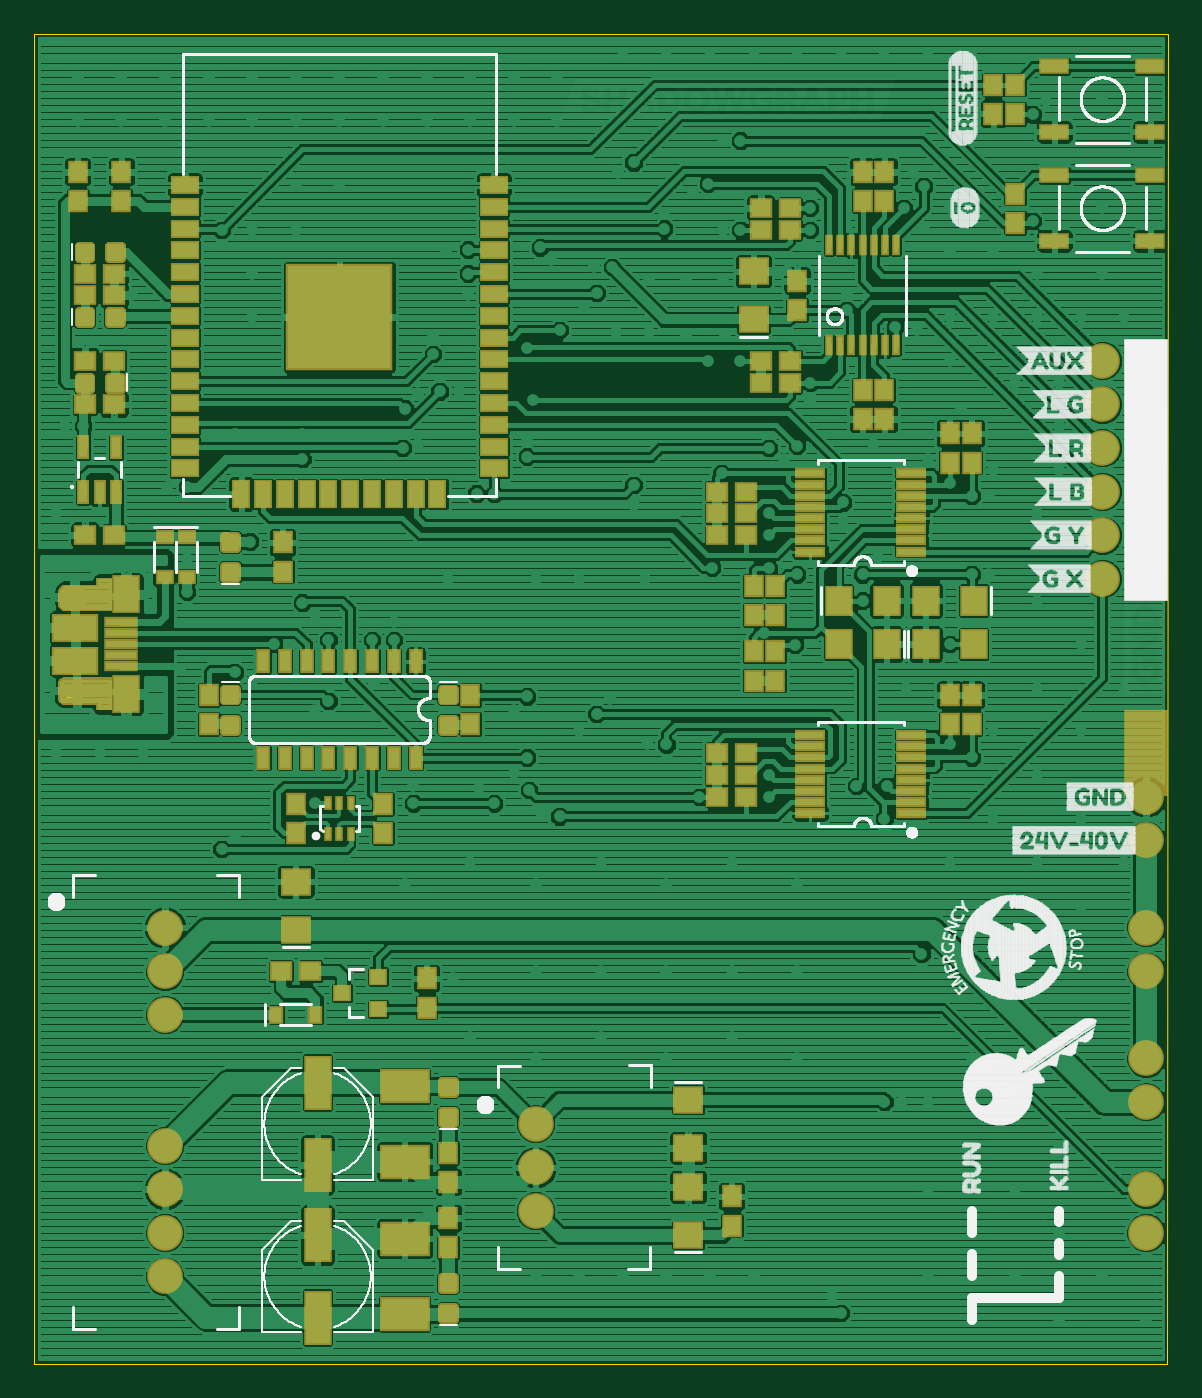
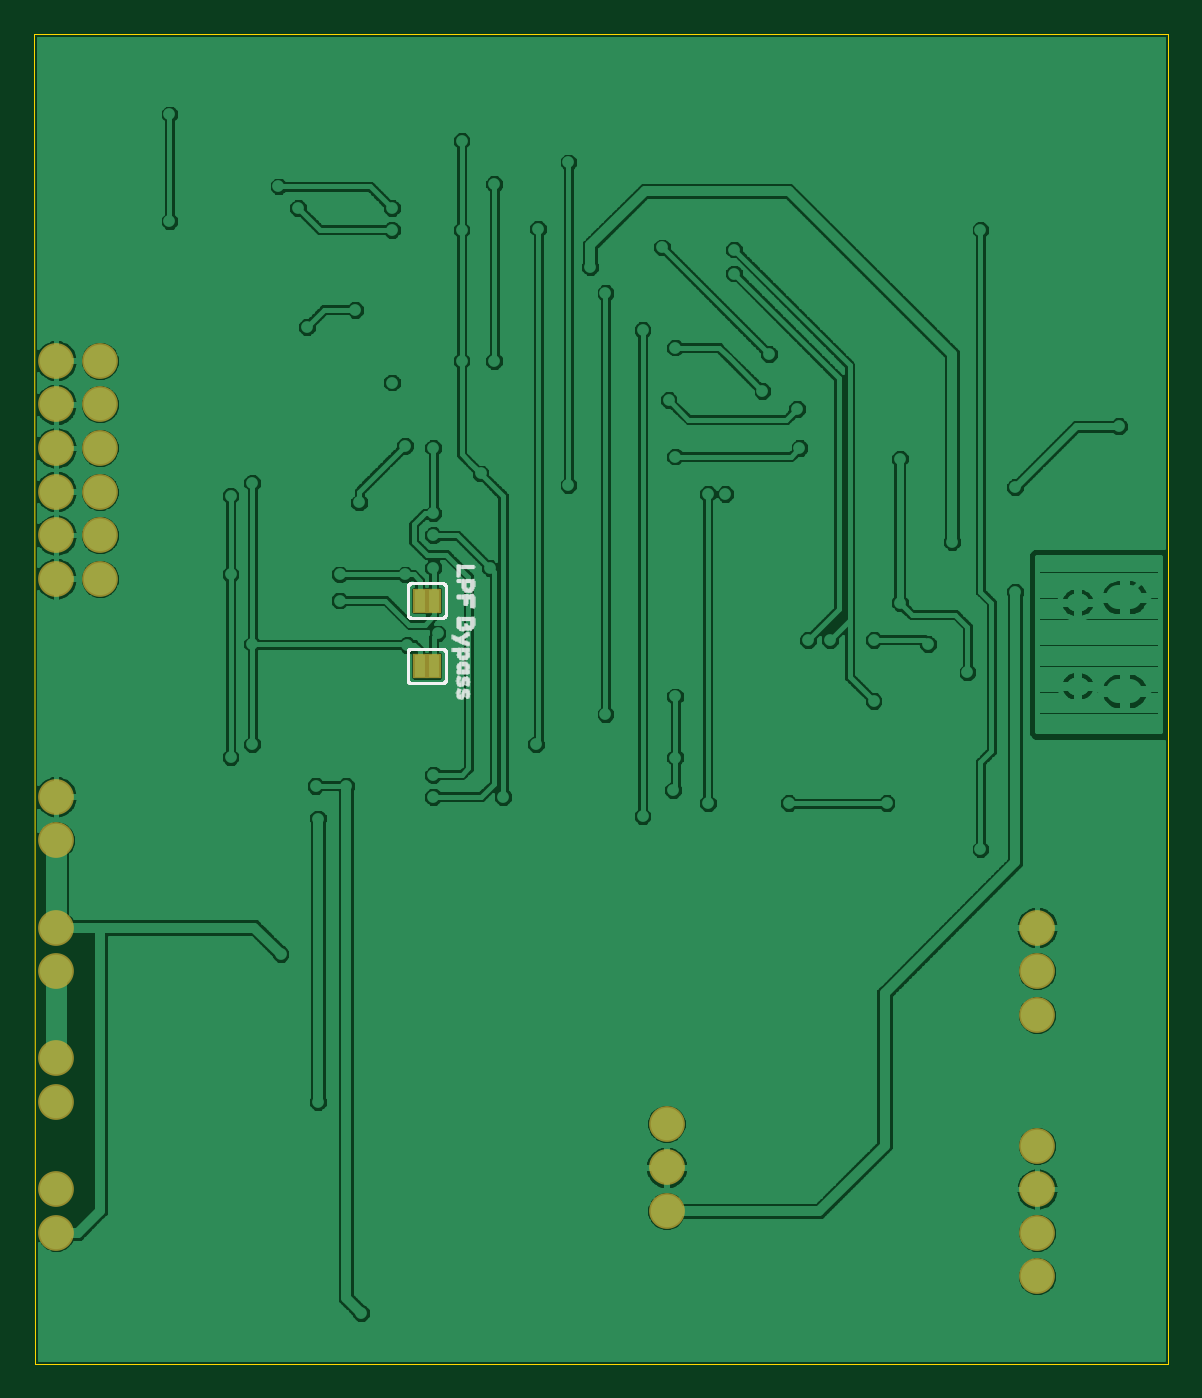
Circuit board: 8 layer files. Board 66.0 x 77.5 mm.
- bottom_copper: LaserScanner.GBL (229863 bytes)
- bottom_silk: LaserScanner.GBO (10965 bytes)
- bottom_mask: LaserScanner.GBS (863 bytes)
- outline: LaserScanner.GKO (10347 bytes)
- top_copper: LaserScanner.GTL (252459 bytes)
- top_silk: LaserScanner.GTO (173990 bytes)
- paste: LaserScanner.GTP (13300 bytes)
- top_mask: LaserScanner.GTS (11661 bytes)

=== bottom_copper: LaserScanner.GBL (229863 bytes, source omitted) ===
=== bottom_silk: LaserScanner.GBO (10965 bytes, source omitted) ===
=== bottom_mask: LaserScanner.GBS ===
G75*
%MOIN*%
%OFA0B0*%
%FSLAX25Y25*%
%IPPOS*%
%LPD*%
%AMOC8*
5,1,8,0,0,1.08239X$1,22.5*
%
%ADD10C,0.08200*%
%ADD11R,0.03300X0.05800*%
D10*
X0428333Y0021400D03*
X0428333Y0031400D03*
X0428333Y0041400D03*
X0428333Y0051400D03*
X0428333Y0081400D03*
X0428333Y0091400D03*
X0428333Y0101400D03*
X0513333Y0056400D03*
X0513333Y0046400D03*
X0513333Y0036400D03*
X0653333Y0031400D03*
X0653333Y0041400D03*
X0653333Y0061400D03*
X0653333Y0071400D03*
X0653333Y0091400D03*
X0653333Y0101400D03*
X0653333Y0121400D03*
X0653333Y0131400D03*
X0653333Y0181400D03*
X0643333Y0181400D03*
X0643333Y0191400D03*
X0653333Y0191400D03*
X0653333Y0201400D03*
X0643333Y0201400D03*
X0643333Y0211400D03*
X0653333Y0211400D03*
X0653333Y0221400D03*
X0643333Y0221400D03*
X0643333Y0231400D03*
X0653333Y0231400D03*
D11*
X0569933Y0176400D03*
X0566733Y0176400D03*
X0566733Y0161400D03*
X0569933Y0161400D03*
M02*

=== outline: LaserScanner.GKO (10347 bytes, source omitted) ===
=== top_copper: LaserScanner.GTL (252459 bytes, source omitted) ===
=== top_silk: LaserScanner.GTO (173990 bytes, source omitted) ===
=== paste: LaserScanner.GTP (13300 bytes, source omitted) ===
=== top_mask: LaserScanner.GTS (11661 bytes, source omitted) ===
